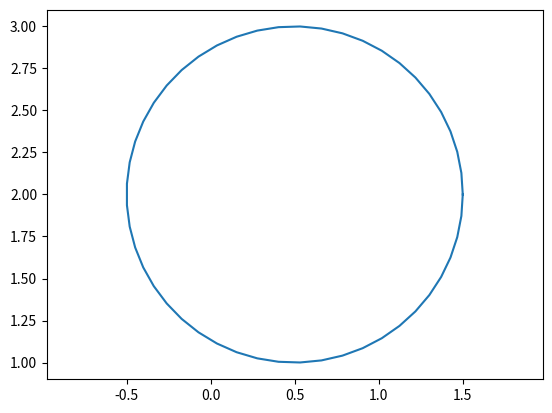

Write the Python code that produced this figure.
NAME = ""
COLLABORATORS = ""





import numpy as np
import matplotlib.pyplot as plt

t = np.linspace(0, 2 * np.pi)

h, a = 0.5, 1
k, b = 2.0, 1
x = h + a * np.cos(t)
y = k + b * np.sin(t)
plt.plot(x, y)
plt.axis('equal');











%run ~/f25-06623/f25.py
%pdf

